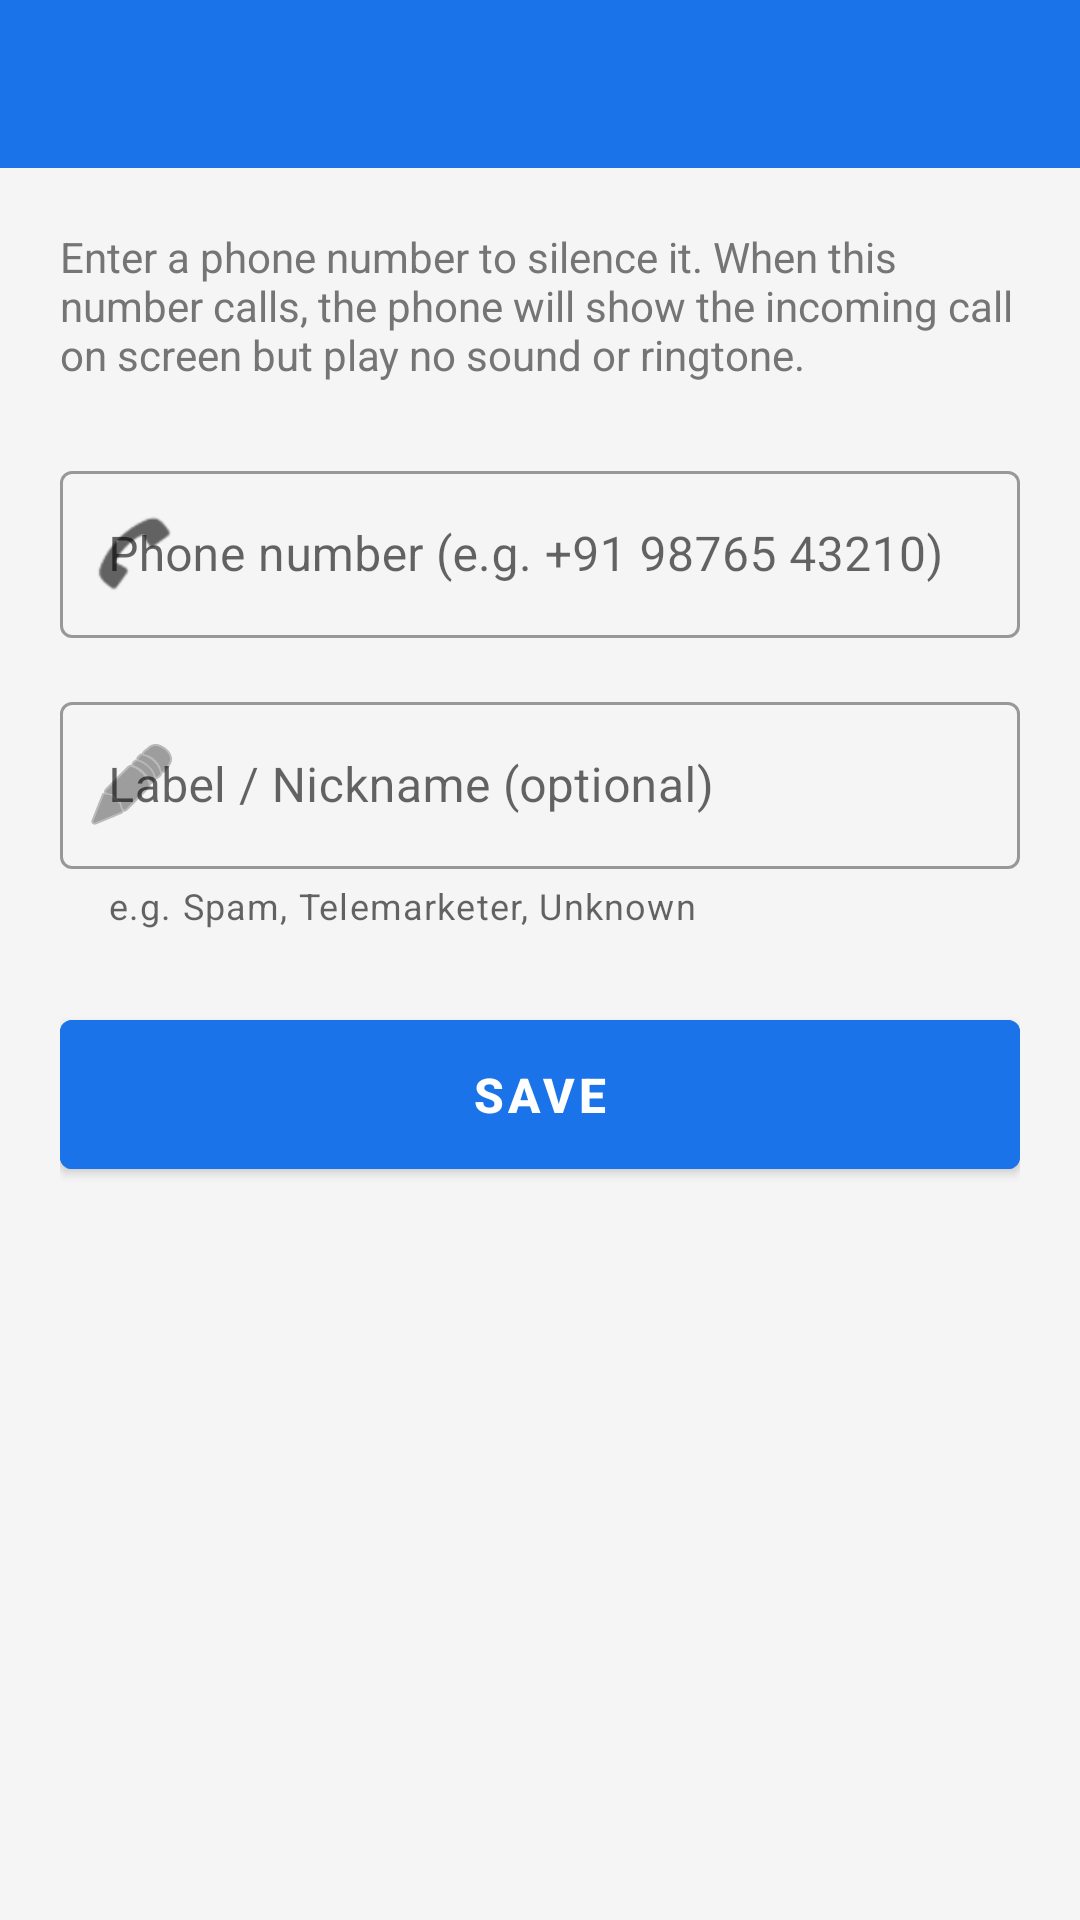

Android layout source for this screen:
<!-- AndroidManifest.xml: application theme Theme.SilentCaller -->
<!-- res/layout/activity_add_number.xml -->
<?xml version="1.0" encoding="utf-8"?>
<LinearLayout
    xmlns:android="http://schemas.android.com/apk/res/android"
    xmlns:app="http://schemas.android.com/apk/res-auto"
    xmlns:tools="http://schemas.android.com/tools"
    android:layout_width="match_parent"
    android:layout_height="match_parent"
    android:background="@color/background"
    android:orientation="vertical"
    tools:context=".ui.AddNumberActivity">

    
    <com.google.android.material.appbar.AppBarLayout
        android:layout_width="match_parent"
        android:layout_height="wrap_content">

        <com.google.android.material.appbar.MaterialToolbar
            android:id="@+id/toolbar"
            android:layout_width="match_parent"
            android:layout_height="?attr/actionBarSize"
            android:background="@color/colorPrimary"
            app:navigationIconTint="@android:color/white"
            app:titleTextColor="@android:color/white" />

    </com.google.android.material.appbar.AppBarLayout>

    <ScrollView
        android:layout_width="match_parent"
        android:layout_height="match_parent">

        <LinearLayout
            android:layout_width="match_parent"
            android:layout_height="wrap_content"
            android:orientation="vertical"
            android:padding="20dp">

            
            <TextView
                android:layout_width="match_parent"
                android:layout_height="wrap_content"
                android:layout_marginBottom="24dp"
                android:text="@string/add_number_instruction"
                android:textColor="@color/text_secondary"
                android:textSize="14sp" />

            
            <com.google.android.material.textfield.TextInputLayout
                android:id="@+id/til_phone_number"
                style="@style/Widget.MaterialComponents.TextInputLayout.OutlinedBox"
                android:layout_width="match_parent"
                android:layout_height="wrap_content"
                android:layout_marginBottom="16dp"
                android:hint="@string/hint_phone_number"
                app:startIconDrawable="@android:drawable/sym_action_call">

                <com.google.android.material.textfield.TextInputEditText
                    android:id="@+id/et_phone_number"
                    android:layout_width="match_parent"
                    android:layout_height="wrap_content"
                    android:inputType="phone"
                    android:maxLines="1" />

            </com.google.android.material.textfield.TextInputLayout>

            
            <com.google.android.material.textfield.TextInputLayout
                android:id="@+id/til_label"
                style="@style/Widget.MaterialComponents.TextInputLayout.OutlinedBox"
                android:layout_width="match_parent"
                android:layout_height="wrap_content"
                android:layout_marginBottom="8dp"
                android:hint="@string/hint_label"
                app:helperText="@string/label_helper_text"
                app:startIconDrawable="@android:drawable/ic_menu_edit">

                <com.google.android.material.textfield.TextInputEditText
                    android:id="@+id/et_label"
                    android:layout_width="match_parent"
                    android:layout_height="wrap_content"
                    android:inputType="textCapWords"
                    android:maxLines="1" />

            </com.google.android.material.textfield.TextInputLayout>

            
            <com.google.android.material.button.MaterialButton
                android:id="@+id/btn_save"
                android:layout_width="match_parent"
                android:layout_height="wrap_content"
                android:layout_marginTop="16dp"
                android:backgroundTint="@color/colorPrimary"
                android:padding="14dp"
                android:text="@string/save"
                android:textColor="@android:color/white"
                android:textSize="16sp"
                android:textStyle="bold" />

        </LinearLayout>

    </ScrollView>

</LinearLayout>
<!-- resources referenced by this layout -->
<resources>
  <color name="background">#F5F5F5</color>
  <color name="colorPrimary">#1A73E8</color>
  <color name="text_secondary">#757575</color>
  <string name="add_number_instruction">Enter a phone number to silence it. When this number calls, the phone will show the incoming call on screen but play no sound or ringtone.</string>
  <string name="hint_label">Label / Nickname (optional)</string>
  <string name="hint_phone_number">Phone number (e.g. +91 98765 43210)</string>
  <string name="label_helper_text">e.g. "Spam", "Telemarketer", "Unknown"</string>
  <string name="save">Save</string>
  <style name="Theme.SilentCaller" parent="Theme.MaterialComponents.Light.NoActionBar">
          <item name="colorPrimary">@color/colorPrimary</item>
          <item name="colorPrimaryDark">@color/colorPrimaryDark</item>
          <item name="colorAccent">@color/colorAccent</item>
          <item name="android:windowBackground">@color/background</item>
          <item name="android:statusBarColor">@color/colorPrimaryDark</item>
          <item name="colorSurface">@color/surface</item>
          <item name="colorError">@color/error_color</item>
      </style>
  <color name="colorPrimaryDark">#1558B0</color>
  <color name="colorAccent">#FF5722</color>
  <color name="surface">#FFFFFF</color>
  <color name="error_color">#D32F2F</color>
</resources>
